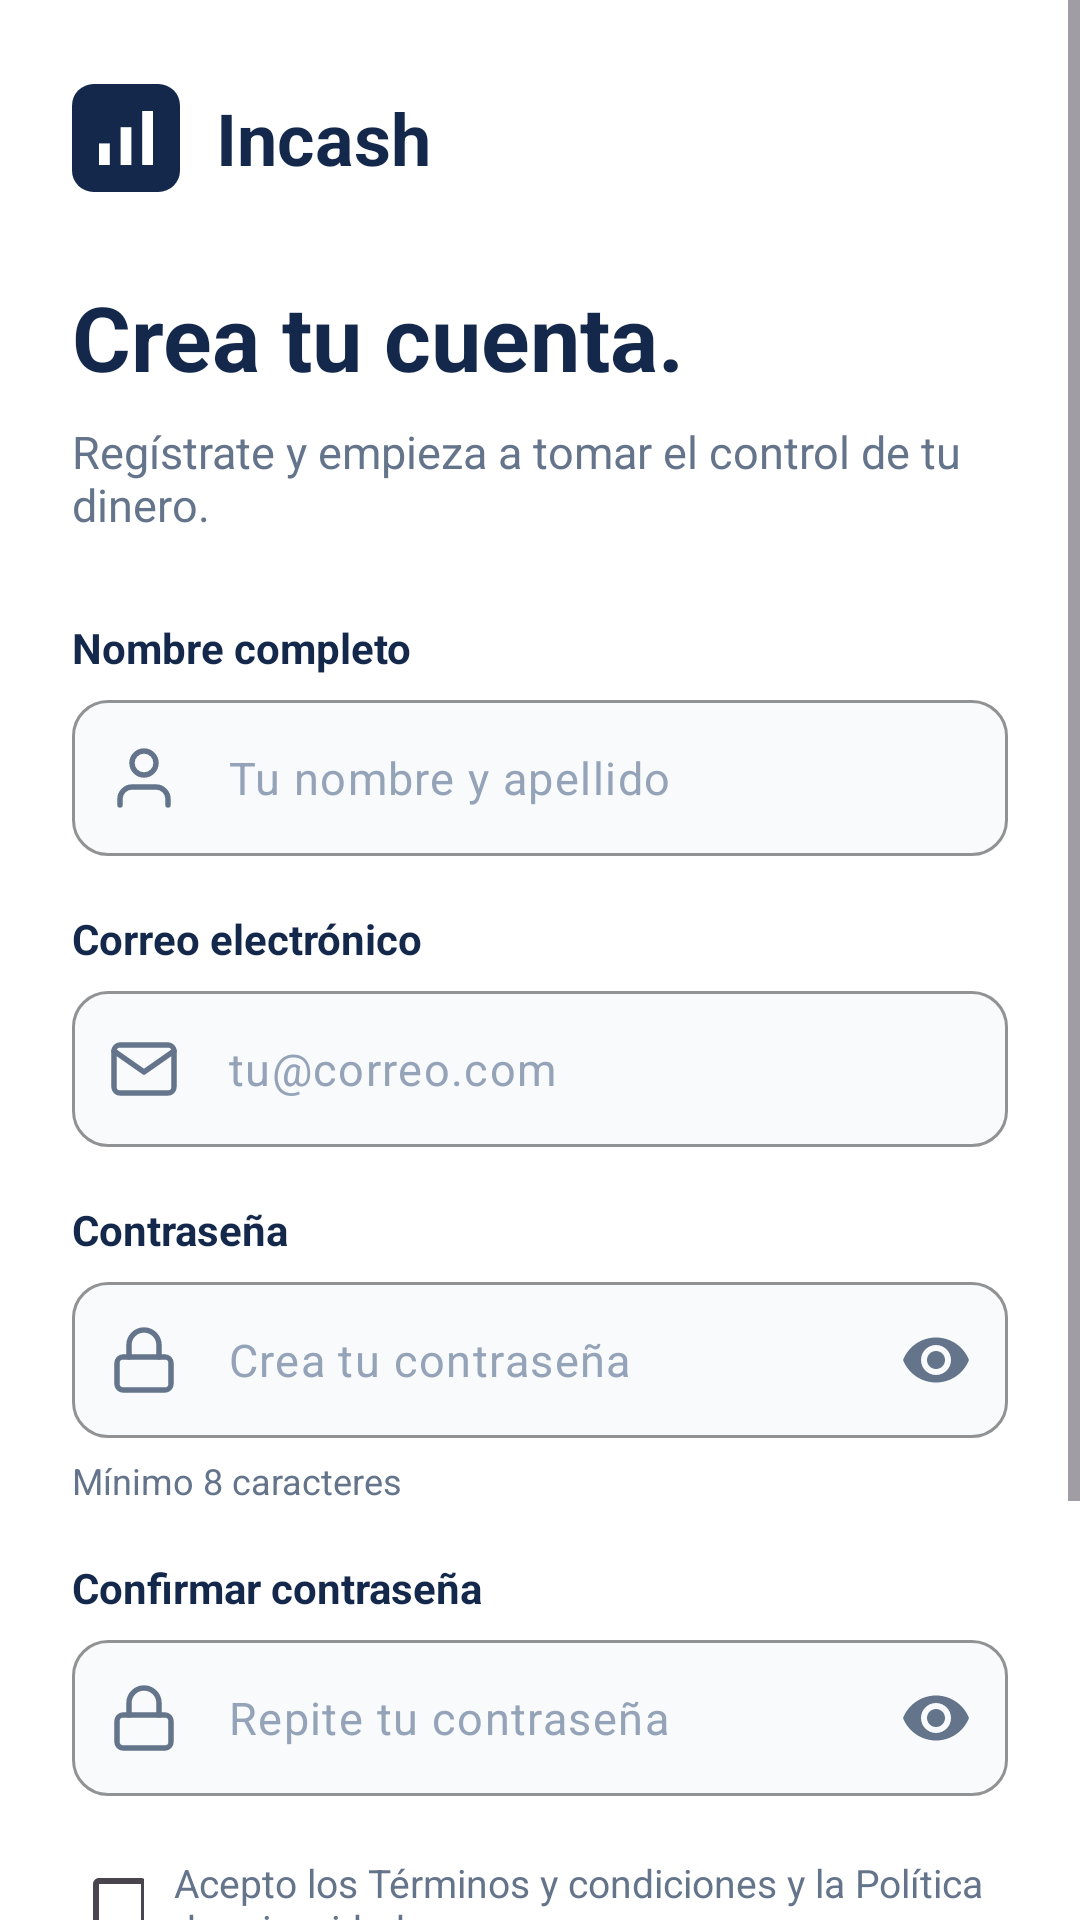

Layout XML and referenced resources for this Android screen:
<!-- AndroidManifest.xml: application theme Theme.Incashproyecto -->
<!-- res/layout/activity_register.xml -->
<?xml version="1.0" encoding="utf-8"?>
<ScrollView xmlns:android="http://schemas.android.com/apk/res/android"
    xmlns:app="http://schemas.android.com/apk/res-auto"
    android:layout_width="match_parent"
    android:layout_height="match_parent"
    android:fillViewport="true"
    android:background="#FFFFFF">

    <LinearLayout
        android:layout_width="match_parent"
        android:layout_height="wrap_content"
        android:orientation="vertical"
        android:paddingHorizontal="24dp"
        android:paddingVertical="28dp">

        
        <LinearLayout
            android:layout_width="wrap_content"
            android:layout_height="wrap_content"
            android:orientation="horizontal"
            android:gravity="center_vertical"
            android:layout_marginBottom="28dp">

            <ImageView
                android:layout_width="36dp"
                android:layout_height="36dp"
                android:src="@drawable/ic_incash_logo"
                android:contentDescription="@string/app_logo_desc" />

            <TextView
                android:layout_width="wrap_content"
                android:layout_height="wrap_content"
                android:text="@string/app_name"
                android:textColor="#14284B"
                android:textSize="24sp"
                android:textStyle="bold"
                android:layout_marginStart="12dp" />
        </LinearLayout>

        
        <TextView
            android:layout_width="match_parent"
            android:layout_height="wrap_content"
            android:text="@string/register_title"
            android:textColor="#14284B"
            android:textSize="30sp"
            android:textStyle="bold" />

        <TextView
            android:layout_width="match_parent"
            android:layout_height="wrap_content"
            android:text="@string/register_subtitle"
            android:textColor="#64748B"
            android:textSize="15sp"
            android:layout_marginTop="8dp"
            android:layout_marginBottom="28dp" />

        
        <TextView
            android:layout_width="wrap_content"
            android:layout_height="wrap_content"
            android:text="@string/label_full_name"
            android:textColor="#14284B"
            android:textSize="14sp"
            android:textStyle="bold"
            android:layout_marginBottom="8dp" />

        <com.google.android.material.textfield.TextInputLayout
            android:layout_width="match_parent"
            android:layout_height="wrap_content"
            android:layout_marginBottom="18dp"
            app:hintEnabled="false"
            app:boxBackgroundMode="outline"
            app:boxBackgroundColor="#F8FAFC"
            app:boxStrokeColor="#E2E8F0"
            app:boxStrokeWidth="1dp"
            app:boxCornerRadiusTopStart="12dp"
            app:boxCornerRadiusTopEnd="12dp"
            app:boxCornerRadiusBottomStart="12dp"
            app:boxCornerRadiusBottomEnd="12dp"
            app:startIconDrawable="@drawable/ic_person"
            app:startIconTint="#64748B">

            <com.google.android.material.textfield.TextInputEditText
                android:id="@+id/etFullName"
                android:layout_width="match_parent"
                android:layout_height="52dp"
                android:hint="@string/hint_full_name"
                android:textColorHint="#94A3B8"
                android:textColor="#14284B"
                android:textSize="15sp"
                android:inputType="textPersonName|textCapWords"
                android:padding="0dp" />
        </com.google.android.material.textfield.TextInputLayout>

        
        <TextView
            android:layout_width="wrap_content"
            android:layout_height="wrap_content"
            android:text="@string/label_email"
            android:textColor="#14284B"
            android:textSize="14sp"
            android:textStyle="bold"
            android:layout_marginBottom="8dp" />

        <com.google.android.material.textfield.TextInputLayout
            android:layout_width="match_parent"
            android:layout_height="wrap_content"
            android:layout_marginBottom="18dp"
            app:hintEnabled="false"
            app:boxBackgroundMode="outline"
            app:boxBackgroundColor="#F8FAFC"
            app:boxStrokeColor="#E2E8F0"
            app:boxStrokeWidth="1dp"
            app:boxCornerRadiusTopStart="12dp"
            app:boxCornerRadiusTopEnd="12dp"
            app:boxCornerRadiusBottomStart="12dp"
            app:boxCornerRadiusBottomEnd="12dp"
            app:startIconDrawable="@drawable/ic_email"
            app:startIconTint="#64748B">

            <com.google.android.material.textfield.TextInputEditText
                android:id="@+id/etEmail"
                android:layout_width="match_parent"
                android:layout_height="52dp"
                android:hint="@string/hint_email"
                android:textColorHint="#94A3B8"
                android:textColor="#14284B"
                android:textSize="15sp"
                android:inputType="textEmailAddress"
                android:padding="0dp" />
        </com.google.android.material.textfield.TextInputLayout>

        
        <TextView
            android:layout_width="wrap_content"
            android:layout_height="wrap_content"
            android:text="@string/label_password"
            android:textColor="#14284B"
            android:textSize="14sp"
            android:textStyle="bold"
            android:layout_marginBottom="8dp" />

        <com.google.android.material.textfield.TextInputLayout
            android:layout_width="match_parent"
            android:layout_height="wrap_content"
            android:layout_marginBottom="6dp"
            app:hintEnabled="false"
            app:boxBackgroundMode="outline"
            app:boxBackgroundColor="#F8FAFC"
            app:boxStrokeColor="#E2E8F0"
            app:boxStrokeWidth="1dp"
            app:boxCornerRadiusTopStart="12dp"
            app:boxCornerRadiusTopEnd="12dp"
            app:boxCornerRadiusBottomStart="12dp"
            app:boxCornerRadiusBottomEnd="12dp"
            app:startIconDrawable="@drawable/ic_lock"
            app:startIconTint="#64748B"
            app:endIconMode="password_toggle"
            app:endIconTint="#64748B">

            <com.google.android.material.textfield.TextInputEditText
                android:id="@+id/etPassword"
                android:layout_width="match_parent"
                android:layout_height="52dp"
                android:hint="@string/hint_password"
                android:textColorHint="#94A3B8"
                android:textColor="#14284B"
                android:textSize="15sp"
                android:inputType="textPassword"
                android:padding="0dp" />
        </com.google.android.material.textfield.TextInputLayout>

        <TextView
            android:layout_width="wrap_content"
            android:layout_height="wrap_content"
            android:text="@string/helper_password_min"
            android:textColor="#64748B"
            android:textSize="12sp"
            android:layout_marginBottom="18dp" />

        
        <TextView
            android:layout_width="wrap_content"
            android:layout_height="wrap_content"
            android:text="@string/label_confirm_password"
            android:textColor="#14284B"
            android:textSize="14sp"
            android:textStyle="bold"
            android:layout_marginBottom="8dp" />

        <com.google.android.material.textfield.TextInputLayout
            android:layout_width="match_parent"
            android:layout_height="wrap_content"
            android:layout_marginBottom="20dp"
            app:hintEnabled="false"
            app:boxBackgroundMode="outline"
            app:boxBackgroundColor="#F8FAFC"
            app:boxStrokeColor="#E2E8F0"
            app:boxStrokeWidth="1dp"
            app:boxCornerRadiusTopStart="12dp"
            app:boxCornerRadiusTopEnd="12dp"
            app:boxCornerRadiusBottomStart="12dp"
            app:boxCornerRadiusBottomEnd="12dp"
            app:startIconDrawable="@drawable/ic_lock"
            app:startIconTint="#64748B"
            app:endIconMode="password_toggle"
            app:endIconTint="#64748B">

            <com.google.android.material.textfield.TextInputEditText
                android:id="@+id/etConfirmPassword"
                android:layout_width="match_parent"
                android:layout_height="52dp"
                android:hint="@string/hint_confirm_password"
                android:textColorHint="#94A3B8"
                android:textColor="#14284B"
                android:textSize="15sp"
                android:inputType="textPassword"
                android:padding="0dp" />
        </com.google.android.material.textfield.TextInputLayout>

        
        <LinearLayout
            android:layout_width="match_parent"
            android:layout_height="wrap_content"
            android:orientation="horizontal"
            android:gravity="center_vertical"
            android:layout_marginBottom="24dp">

            <CheckBox
                android:id="@+id/cbTerms"
                android:layout_width="24dp"
                android:layout_height="24dp"
                android:buttonTint="#14284B" />

            <TextView
                android:id="@+id/tvTerms"
                android:layout_width="0dp"
                android:layout_weight="1"
                android:layout_height="wrap_content"
                android:textColor="#64748B"
                android:textSize="13sp"
                android:layout_marginStart="10dp"
                android:text="@string/terms_and_privacy" />
        </LinearLayout>

        
        <Button
            android:id="@+id/btnRegister"
            android:layout_width="match_parent"
            android:layout_height="56dp"
            android:text="@string/btn_create_account"
            android:textColor="#FFFFFF"
            android:backgroundTint="#14284B"
            android:textAllCaps="false"
            android:textSize="16sp"
            android:textStyle="bold"
            app:cornerRadius="12dp" />

        
        <LinearLayout
            android:layout_width="match_parent"
            android:layout_height="wrap_content"
            android:orientation="horizontal"
            android:gravity="center"
            android:layout_marginTop="24dp"
            android:layout_marginBottom="16dp">

            <TextView
                android:layout_width="wrap_content"
                android:layout_height="wrap_content"
                android:text="@string/already_have_account"
                android:textColor="#64748B"
                android:textSize="14sp" />

            <TextView
                android:id="@+id/tvLogin"
                android:layout_width="wrap_content"
                android:layout_height="wrap_content"
                android:text="@string/action_login"
                android:textColor="#14284B"
                android:textStyle="bold"
                android:textSize="14sp" />
        </LinearLayout>

    </LinearLayout>
</ScrollView>
<!-- resources referenced by this layout -->
<resources>
  <!-- drawable ic_email (drawable) -->
  <vector xmlns:android="http://schemas.android.com/apk/res/android"
      android:width="24dp"
      android:height="24dp"
      android:viewportWidth="24"
      android:viewportHeight="24">
    <path
        android:fillColor="#00000000"
        android:strokeColor="#64748B"
        android:strokeWidth="1.8"
        android:strokeLineCap="round"
        android:strokeLineJoin="round"
        android:pathData="M4,4h16c1.1,0 2,0.9 2,2v12c0,1.1 -0.9,2 -2,2H4c-1.1,0 -2,-0.9 -2,-2V6c0,-1.1 0.9,-2 2,-2z" />
    <path
        android:fillColor="#00000000"
        android:strokeColor="#64748B"
        android:strokeWidth="1.8"
        android:strokeLineCap="round"
        android:strokeLineJoin="round"
        android:pathData="M22,6l-10,7L2,6" />
  </vector>
  <!-- drawable ic_incash_logo (drawable) -->
  <vector xmlns:android="http://schemas.android.com/apk/res/android"
      android:width="40dp"
      android:height="40dp"
      android:viewportWidth="40"
      android:viewportHeight="40">
      <path
          android:fillColor="#14284B"
          android:pathData="M8,0 L32,0 A8,8 0 0,1 40,8 L40,32 A8,8 0 0,1 32,40 L8,40 A8,8 0 0,1 0,32 L0,8 A8,8 0 0,1 8,0 Z" />
      <path
          android:fillColor="#FFFFFF"
          android:pathData="M10,22 h4 v8 h-4 z" />
      <path
          android:fillColor="#FFFFFF"
          android:pathData="M18,16 h4 v14 h-4 z" />
      <path
          android:fillColor="#FFFFFF"
          android:pathData="M26,10 h4 v20 h-4 z" />
  </vector>
  <!-- drawable ic_person (drawable) -->
  <vector xmlns:android="http://schemas.android.com/apk/res/android"
      android:width="24dp"
      android:height="24dp"
      android:viewportWidth="24"
      android:viewportHeight="24">
    <path
        android:fillColor="#00000000"
        android:strokeColor="#64748B"
        android:strokeWidth="1.8"
        android:strokeLineCap="round"
        android:strokeLineJoin="round"
        android:pathData="M20,21v-2a4,4 0 0,0 -4,-4H8a4,4 0 0,0 -4,4v2" />
    <path
        android:fillColor="#00000000"
        android:strokeColor="#64748B"
        android:strokeWidth="1.8"
        android:strokeLineCap="round"
        android:strokeLineJoin="round"
        android:pathData="M12,11A4,4 0 1,0 12,3A4,4 0 0,0 12,11Z" />
  </vector>
  <string name="action_login">Inicia sesión</string>
  <string name="already_have_account">¿Ya tienes cuenta? </string>
  <string name="app_logo_desc">Incash Logo</string>
  <string name="app_name">Incash</string>
  <string name="btn_create_account">Crear cuenta</string>
  <string name="helper_password_min">Mínimo 8 caracteres</string>
  <string name="hint_confirm_password">Repite tu contraseña</string>
  <string name="hint_email">tu@correo.com</string>
  <string name="hint_full_name">Tu nombre y apellido</string>
  <string name="hint_password">Crea tu contraseña</string>
  <string name="label_confirm_password">Confirmar contraseña</string>
  <string name="label_email">Correo electrónico</string>
  <string name="label_full_name">Nombre completo</string>
  <string name="label_password">Contraseña</string>
  <string name="register_subtitle">Regístrate y empieza a tomar el control de tu dinero.</string>
  <string name="register_title">Crea tu cuenta.</string>
  <string name="terms_and_privacy">Acepto los Términos y condiciones y la Política de privacidad</string>
  <style name="Theme.Incashproyecto" parent="Base.Theme.Incashproyecto" />
  <style name="Base.Theme.Incashproyecto" parent="Theme.Material3.Light.NoActionBar">
      </style>
</resources>
